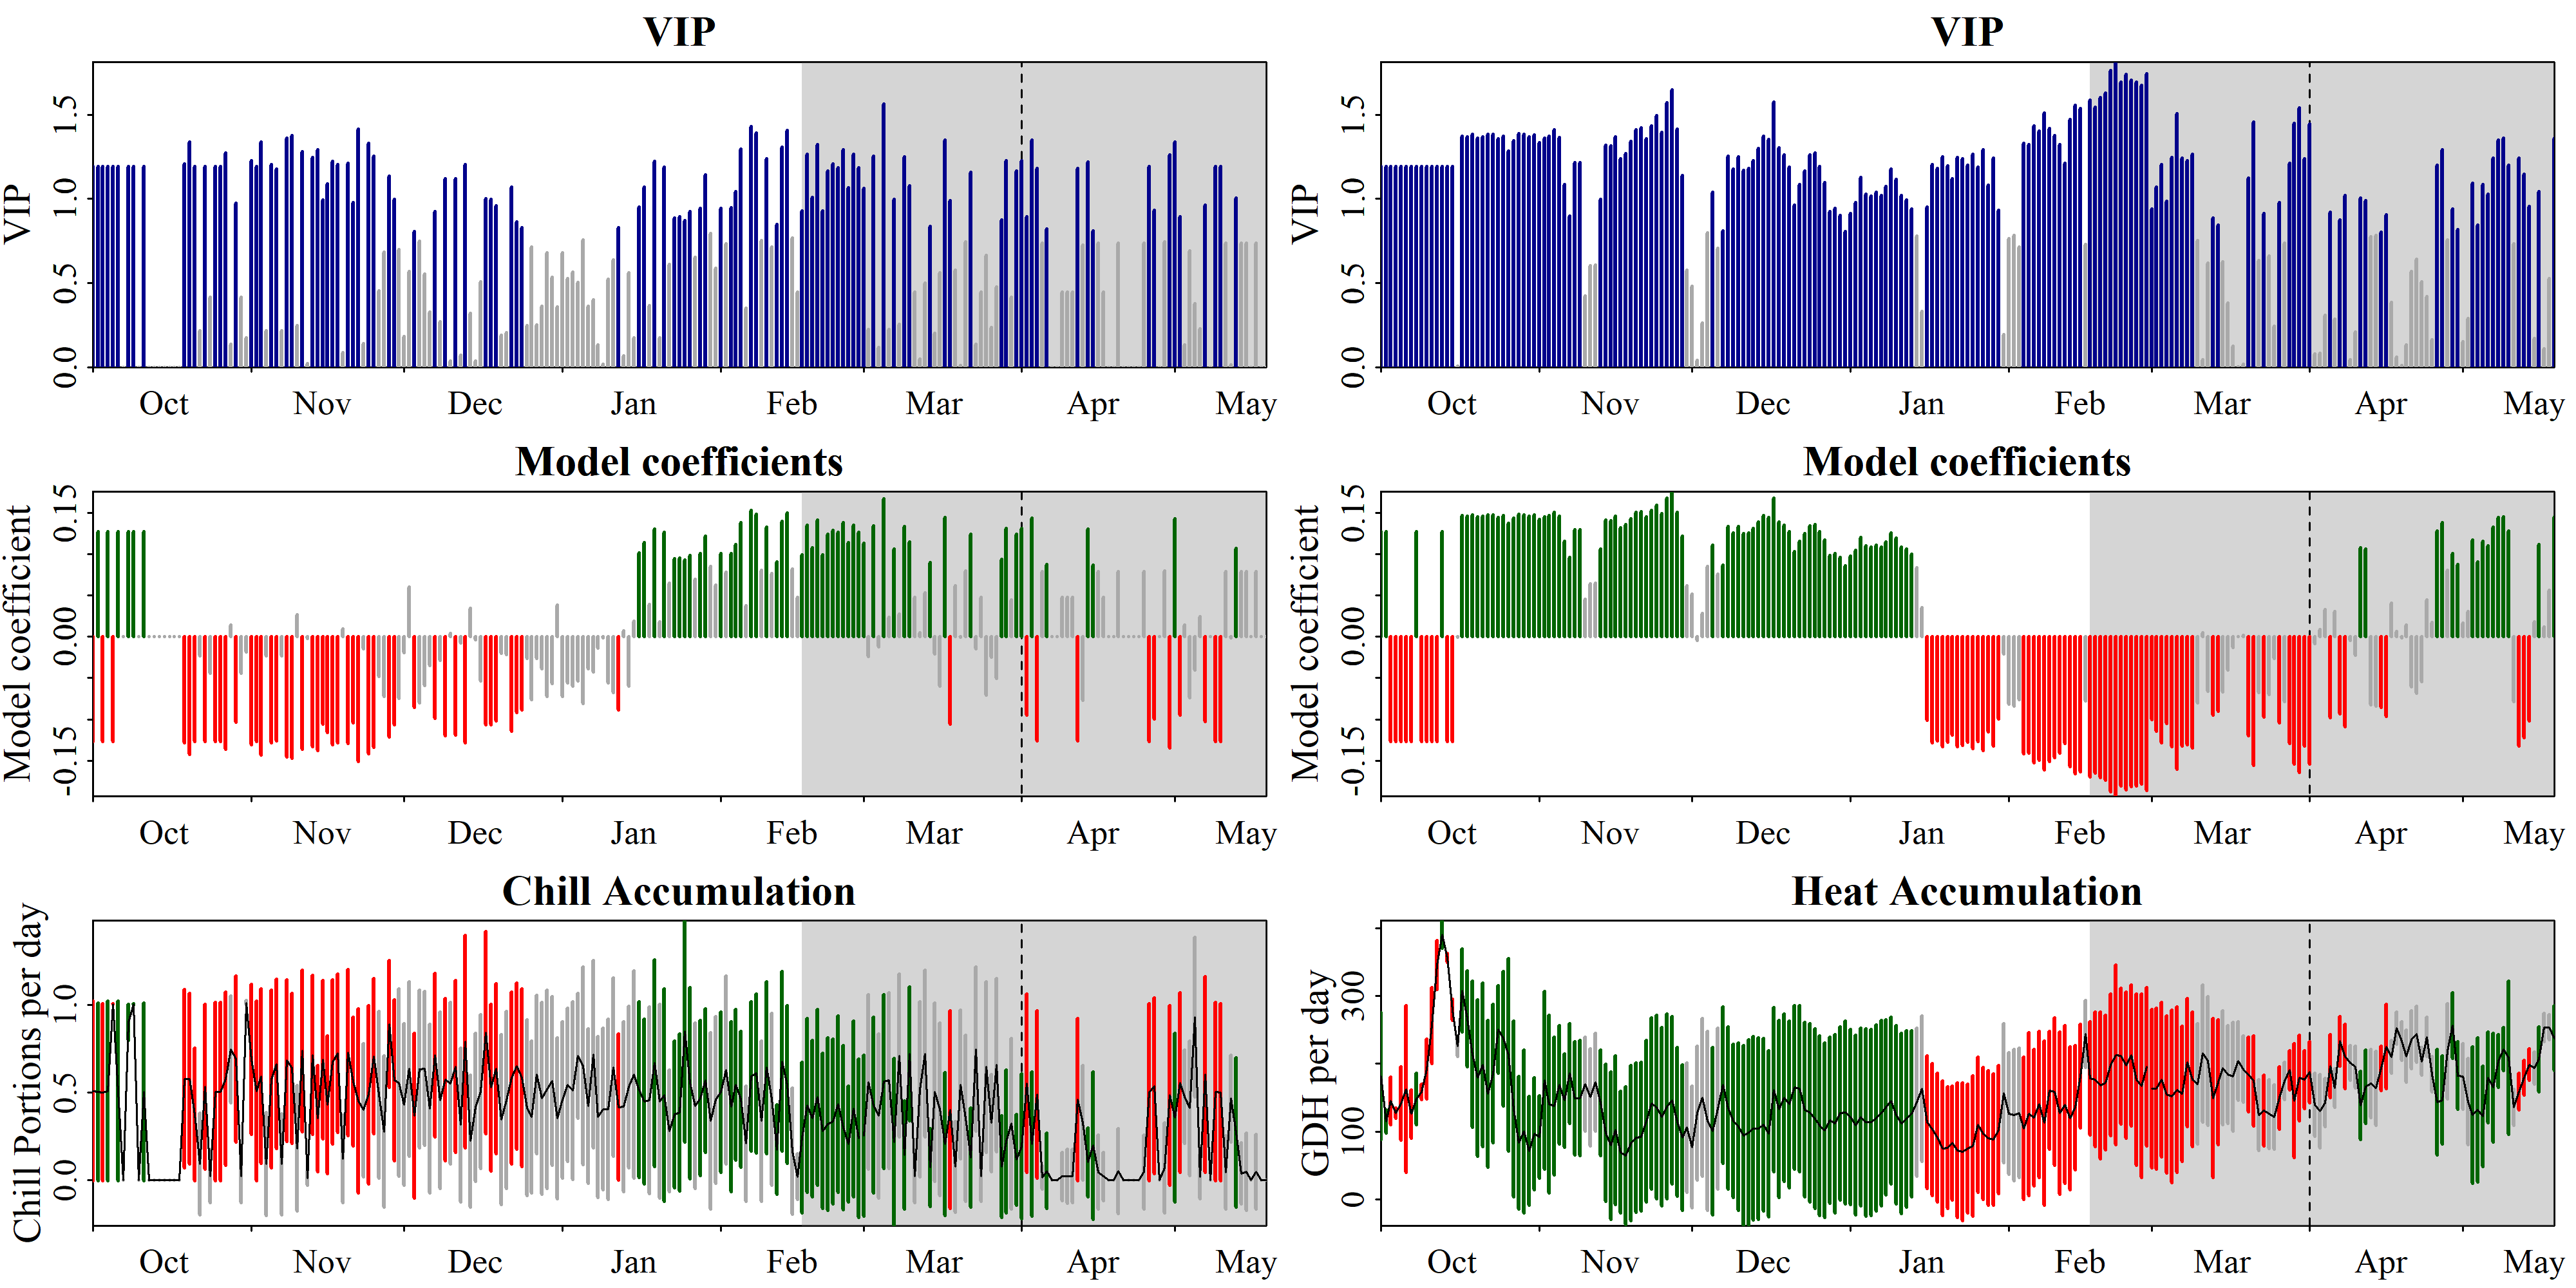

The file beside this chart, header and first rows:
Date, Type, JDay, Coef, VIP, MetricMean, MetricStdev
1001, Chill, -91, -0.1272, 1.193, 0.5069, 0.5128
1002, Chill, -90, 0.1272, 1.193, 0.5014, 0.5072
1003, Chill, -89, -0.1272, 1.193, 0.5, 0.5058
1004, Chill, -88, 0.1272, 1.193, 0.5072, 0.5131
1005, Chill, -87, -0.1272, 1.193, 1.004, 0.0005315
1006, Chill, -86, 0.1272, 1.193, 0.5068, 0.5127
1007, Chill, -85, 0, 0, 0, 0
1008, Chill, -84, 0.1272, 1.193, 0.8995, 0.1038
1009, Chill, -83, 0.1272, 1.193, 1.003, 0.002927
1010, Chill, -82, 0, 0, 0, 0
1011, Chill, -81, 0.1272, 1.193, 0.5024, 0.5082
1012, Chill, -80, 0, 0, 0, 0
1013, Chill, -79, 0, 0, 0, 0
1014, Chill, -78, 0, 0, 0, 0
1015, Chill, -77, 0, 0, 0, 0
1016, Chill, -76, 0, 0, 0, 0
1017, Chill, -75, 0, 0, 0, 0
1018, Chill, -74, 0, 0, 0, 0
1019, Chill, -73, -0.1288, 1.207, 0.5774, 0.5092
1020, Chill, -72, -0.1425, 1.336, 0.5769, 0.4857
1021, Chill, -71, -0.1272, 1.193, 0.3732, 0.3775
1022, Chill, -70, -0.02327, 0.2182, 0.09075, 0.2903
1023, Chill, -69, -0.1271, 1.192, 0.5314, 0.469
1024, Chill, -68, -0.04423, 0.4148, 0.02289, 0.1518
1025, Chill, -67, -0.1272, 1.193, 0.5036, 0.5095
1026, Chill, -66, -0.1272, 1.193, 0.5033, 0.5091
1027, Chill, -65, -0.1358, 1.274, 0.5775, 0.4941
1028, Chill, -64, 0.01433, 0.1344, 0.7455, 0.3041
1029, Chill, -63, -0.1039, 0.9739, 0.69, 0.4724
1030, Chill, -62, -0.04416, 0.4141, 0.02312, 0.1523
1031, Chill, -61, -0.0186, 0.1744, 1.011, 0.01315
1101, Chill, -60, -0.1309, 1.228, 0.6869, 0.4271
1102, Chill, -59, -0.1272, 1.193, 0.5066, 0.5124
1103, Chill, -58, -0.1429, 1.34, 0.5921, 0.4984
1104, Chill, -57, -0.02313, 0.2169, 0.09134, 0.2922
1105, Chill, -56, -0.1285, 1.204, 0.5761, 0.5081
1106, Chill, -55, -0.1257, 1.179, 0.6621, 0.4817
1107, Chill, -54, -0.02298, 0.2155, 0.0899, 0.2876
1108, Chill, -53, -0.1452, 1.361, 0.6817, 0.4612
1109, Chill, -52, -0.1468, 1.377, 0.6367, 0.4265
1110, Chill, -51, 0.02651, 0.2486, 0.1807, 0.3578
1111, Chill, -50, -0.1366, 1.28, 0.7366, 0.4603
1112, Chill, -49, -0.002104, 0.01973, 0.01091, 0.03979
1113, Chill, -48, -0.1328, 1.245, 0.7131, 0.4536
1114, Chill, -47, -0.1377, 1.292, 0.3503, 0.3023
1115, Chill, -46, -0.106, 0.9941, 0.6862, 0.4519
1116, Chill, -45, -0.116, 1.088, 0.43, 0.3926
1117, Chill, -44, -0.1305, 1.224, 0.6731, 0.4679
1118, Chill, -43, -0.1284, 1.204, 0.723, 0.4502
1119, Chill, -42, 0.009173, 0.08601, 0.1207, 0.2484
1120, Chill, -41, -0.1294, 1.213, 0.7272, 0.4733
1121, Chill, -40, -0.1042, 0.9774, 0.5611, 0.3683
1122, Chill, -39, -0.1509, 1.415, 0.4508, 0.5257
1123, Chill, -38, -0.01488, 0.1395, 0.398, 0.3803
1124, Chill, -37, -0.1417, 1.329, 0.4864, 0.5085
1125, Chill, -36, -0.1338, 1.254, 0.7053, 0.4419
1126, Chill, -35, -0.04854, 0.4552, 0.4865, 0.4762
1127, Chill, -34, -0.07269, 0.6816, 0.2766, 0.4317
1128, Chill, -33, -0.1212, 1.136, 0.8891, 0.3617
1129, Chill, -32, -0.1064, 0.9979, 0.5683, 0.4601
... 404 more rows
